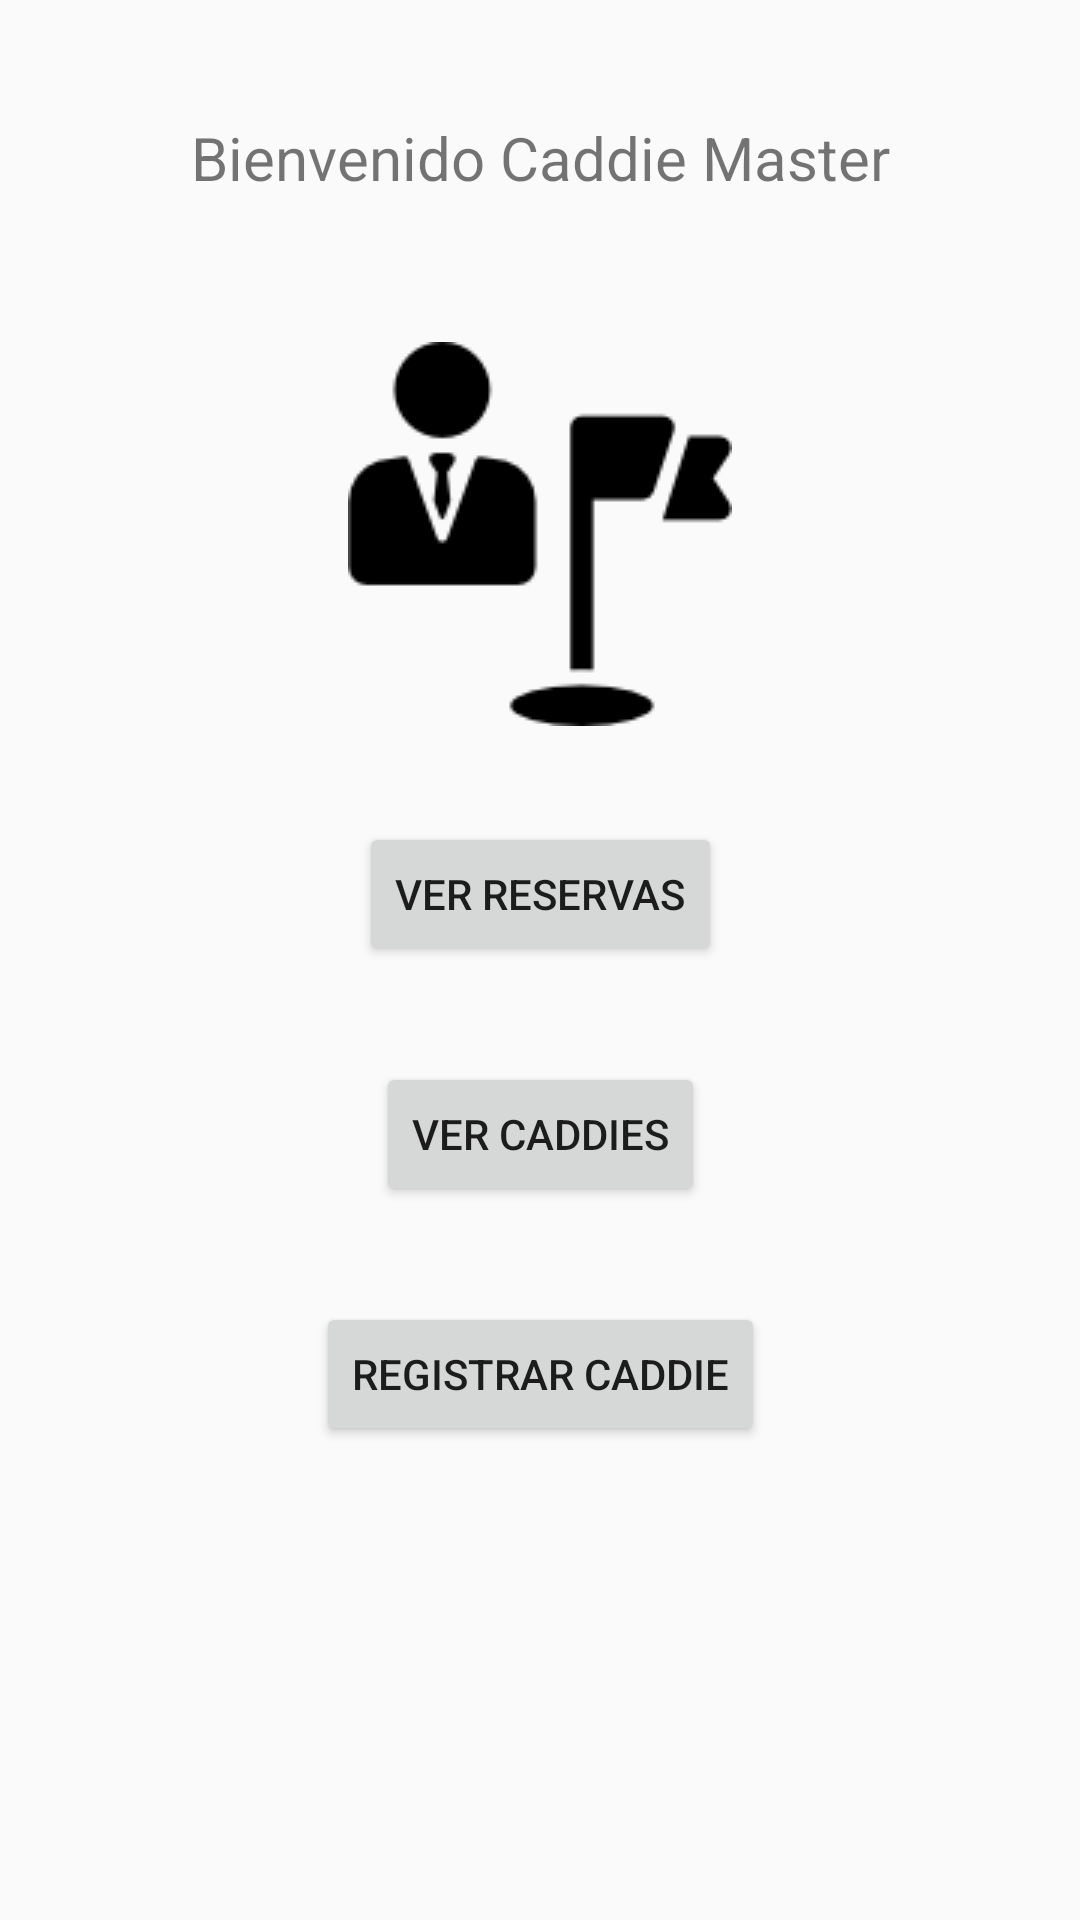

Layout XML and referenced resources for this Android screen:
<!-- AndroidManifest.xml: application theme Theme -->
<!-- res/layout/activity_landing_caddie_master.xml -->
<?xml version="1.0" encoding="utf-8"?>
<android.support.constraint.ConstraintLayout xmlns:android="http://schemas.android.com/apk/res/android"
    xmlns:app="http://schemas.android.com/apk/res-auto"
    xmlns:tools="http://schemas.android.com/tools"
    android:layout_width="match_parent"
    android:layout_height="match_parent"
    tools:context=".LandingCaddieMaster">

    <TextView
        android:id="@+id/textViewTitle"
        android:layout_width="wrap_content"
        android:layout_height="wrap_content"
        android:textSize="20sp"
        android:layout_marginBottom="8dp"
        android:layout_marginEnd="8dp"
        android:layout_marginStart="8dp"
        android:layout_marginTop="8dp"
        android:text="@string/bienvenido_caddie_master"
        app:layout_constraintBottom_toBottomOf="parent"
        app:layout_constraintEnd_toEndOf="parent"
        app:layout_constraintStart_toStartOf="parent"
        app:layout_constraintTop_toTopOf="parent"
        app:layout_constraintVertical_bias="0.052" />

    <ImageView
        android:id="@+id/imageViewCaddieMaster"
        android:layout_width="wrap_content"
        android:layout_height="wrap_content"
        android:layout_marginEnd="8dp"
        android:layout_marginStart="8dp"
        android:layout_marginTop="48dp"
        android:contentDescription="@string/imageview_fotomaster"
        app:layout_constraintEnd_toEndOf="parent"
        app:layout_constraintStart_toStartOf="parent"
        app:layout_constraintTop_toBottomOf="@+id/textViewTitle"
        app:srcCompat="@drawable/goal" />

    <Button
        android:id="@+id/buttonVerReservas"
        android:layout_width="wrap_content"
        android:layout_height="wrap_content"
        android:layout_marginEnd="8dp"
        android:layout_marginStart="8dp"
        android:layout_marginTop="32dp"
        android:text="@string/ver_reservas"
        app:layout_constraintEnd_toEndOf="parent"
        app:layout_constraintStart_toStartOf="parent"
        app:layout_constraintTop_toBottomOf="@+id/imageViewCaddieMaster" />

    <Button
        android:id="@+id/buttonVerCaddies"
        android:layout_width="wrap_content"
        android:layout_height="wrap_content"
        android:layout_marginEnd="8dp"
        android:layout_marginStart="8dp"
        android:layout_marginTop="32dp"
        android:text="@string/ver_caddies"
        app:layout_constraintEnd_toEndOf="parent"
        app:layout_constraintStart_toStartOf="parent"
        app:layout_constraintTop_toBottomOf="@+id/buttonVerReservas" />

    <Button
        android:id="@+id/buttonRegistrarCaddie"
        android:layout_width="wrap_content"
        android:layout_height="wrap_content"
        android:layout_marginEnd="8dp"
        android:layout_marginStart="8dp"
        android:layout_marginTop="32dp"
        android:text="@string/registrar_caddie"
        app:layout_constraintEnd_toEndOf="parent"
        app:layout_constraintStart_toStartOf="parent"
        app:layout_constraintTop_toBottomOf="@+id/buttonVerCaddies" />

</android.support.constraint.ConstraintLayout>
<!-- resources referenced by this layout -->
<resources>
  <!-- drawable goal: png bitmap (drawable, 2187 bytes) -->
  <string name="bienvenido_caddie_master">Bienvenido Caddie Master</string>
  <string name="imageview_fotomaster">Foto de perfil del caddie master</string>
  <string name="registrar_caddie">Registrar Caddie</string>
  <string name="ver_caddies">Ver Caddies</string>
  <string name="ver_reservas">Ver Reservas</string>
  <style name="Theme" parent="Theme.AppCompat.Light.DarkActionBar">
          
          <item name="colorPrimary">@color/colorPrimary</item>
          <item name="colorPrimaryDark">@color/colorPrimaryDark</item>
          <item name="colorAccent">@color/colorAccent</item>
      </style>
  <color name="colorPrimary">#673AB7</color>
  <color name="colorPrimaryDark">#512DA8</color>
  <color name="colorAccent">#448AFF</color>
</resources>
